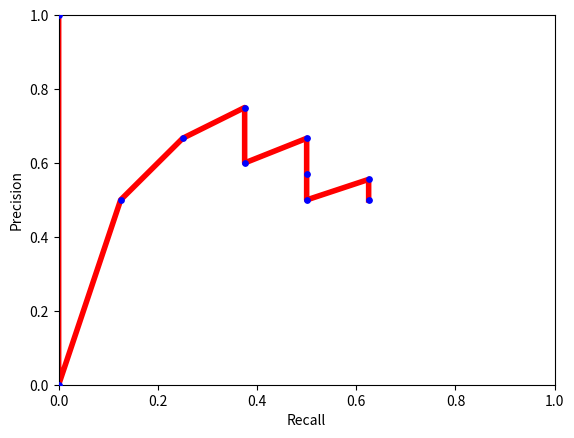

Here is the Python script that generated this plot:
"""
	Question 2
"""

# system contains 8 relavent documents
# recalled docs (+ : relavent): R = { -, +, +, +, -, +, -, -, +, -}
# a.	Create the Precision versus Recall Curve for q. 
# b.	What is the MAP value?

import matplotlib.pyplot as plt

num_relevant_docs = 8
recalled_docs = ['-', '+', '+', '+', '-', '+', '-', '-', '+', '-']

recal_indices = range(1, len(recalled_docs) + 1)
precision_scores = [1]
recal_scores = [0] 
for i in range(0, len(recalled_docs)):
	matches_i = 0
	for recalled_d in recalled_docs[:i+1]:
		if recalled_d == '+':
			matches_i += 1
	p_score_i = float(matches_i)/len(recalled_docs[:i+1])
	r_score_i = float(matches_i)/num_relevant_docs
	
	precision_scores.append(p_score_i)
	recal_scores.append(r_score_i)

# save plot
fig = plt.figure()
ax = fig.add_subplot(111)
plt.plot(recal_scores, precision_scores, c='r', linewidth=4.0, zorder=0)
plt.scatter(recal_scores, precision_scores, c='b', s=15.0, zorder=10)
plt.ylim([0,1])
plt.xlim([0,1])
ax.set_xlabel('Recall')
ax.set_ylabel('Precision')
plt.savefig('question_2.png')

# Mean Average Precision
map_score = sum(precision_scores)/len(precision_scores)
print("MAP: %f" % map_score)


